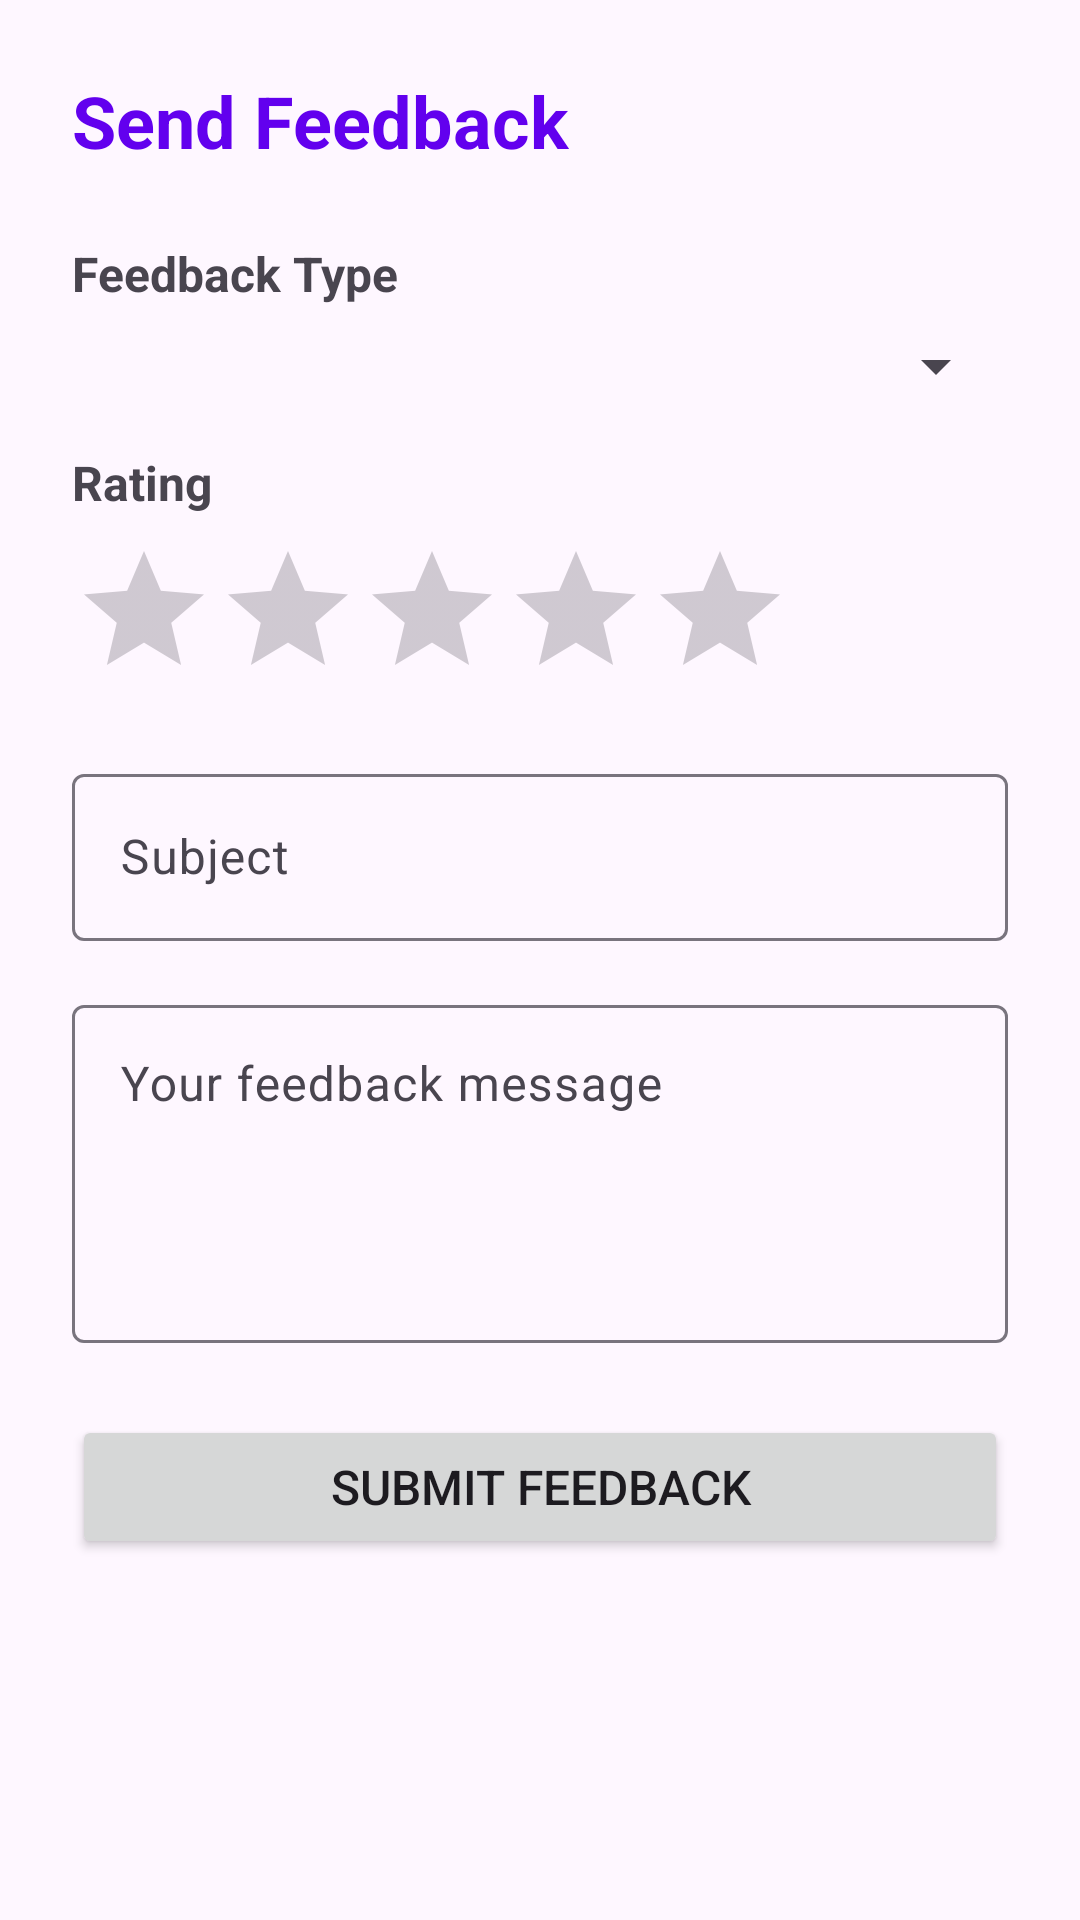

Android layout source for this screen:
<!-- AndroidManifest.xml: application theme Theme.TiengAnh -->
<!-- res/layout/activity_feedback.xml -->
<?xml version="1.0" encoding="utf-8"?>
<ScrollView xmlns:android="http://schemas.android.com/apk/res/android"
    android:layout_width="match_parent"
    android:layout_height="match_parent"
    android:fillViewport="true">

    <LinearLayout
        android:layout_width="match_parent"
        android:layout_height="wrap_content"
        android:orientation="vertical"
        android:padding="24dp">

        <TextView
            android:layout_width="wrap_content"
            android:layout_height="wrap_content"
            android:text="Send Feedback"
            android:textSize="24sp"
            android:textStyle="bold"
            android:textColor="@color/colorPrimary"
            android:layout_marginBottom="24dp" />

        <TextView
            android:layout_width="wrap_content"
            android:layout_height="wrap_content"
            android:text="Feedback Type"
            android:textSize="16sp"
            android:textStyle="bold"
            android:layout_marginBottom="8dp" />

        <Spinner
            android:id="@+id/sp_feedback_type"
            android:layout_width="match_parent"
            android:layout_height="wrap_content"
            android:layout_marginBottom="16dp" />

        <TextView
            android:layout_width="wrap_content"
            android:layout_height="wrap_content"
            android:text="Rating"
            android:textSize="16sp"
            android:textStyle="bold"
            android:layout_marginBottom="8dp" />

        <RatingBar
            android:id="@+id/rb_rating"
            android:layout_width="wrap_content"
            android:layout_height="wrap_content"
            android:numStars="5"
            android:stepSize="1"
            android:layout_marginBottom="16dp" />

        <com.google.android.material.textfield.TextInputLayout
            android:layout_width="match_parent"
            android:layout_height="wrap_content"
            android:layout_marginBottom="16dp">

            <EditText
                android:id="@+id/et_subject"
                android:layout_width="match_parent"
                android:layout_height="wrap_content"
                android:hint="Subject"
                android:inputType="text" />

        </com.google.android.material.textfield.TextInputLayout>

        <com.google.android.material.textfield.TextInputLayout
            android:layout_width="match_parent"
            android:layout_height="wrap_content"
            android:layout_marginBottom="24dp">

            <EditText
                android:id="@+id/et_message"
                android:layout_width="match_parent"
                android:layout_height="wrap_content"
                android:hint="Your feedback message"
                android:inputType="textMultiLine"
                android:minLines="4"
                android:maxLines="8"
                android:gravity="top" />

        </com.google.android.material.textfield.TextInputLayout>

        <Button
            android:id="@+id/btn_submit_feedback"
            android:layout_width="match_parent"
            android:layout_height="wrap_content"
            android:text="Submit Feedback"
            android:textSize="16sp" />

    </LinearLayout>

</ScrollView>
<!-- resources referenced by this layout -->
<resources>
  <color name="colorPrimary">#6200EE</color>
  <style name="Theme.TiengAnh" parent="Base.Theme.TiengAnh" />
  <style name="Base.Theme.TiengAnh" parent="Theme.Material3.DayNight.NoActionBar">
          
          
      </style>
</resources>
